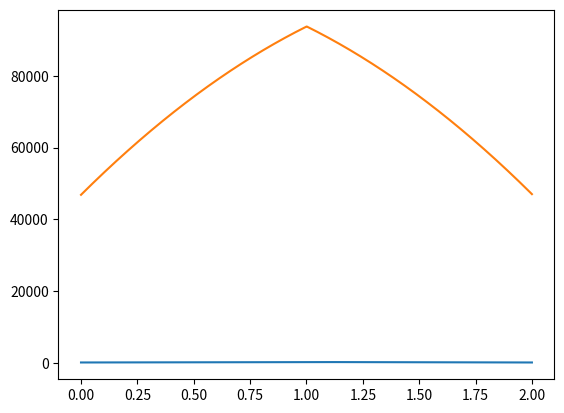

Write the Python code that produced this figure.
# -*- coding: utf-8 -*-
import numpy as np
import matplotlib.pyplot as plt





N = 1000
x = np.linspace(0, 2, N)
f_rozklad = np.ones(N ) * 0.5 # normalizacja do 1 po scalkowaniu
splot_1 = np.convolve(f_rozklad, f_rozklad, mode='same') #podaje się shape = 'same' czy coś takiego żeby nie zmieniał rozmiaru tablicy a przesamplował w już istniejącej
plt.plot(x, splot_1)
plt.show()



splot_2 = np.convolve(splot_1, f_rozklad, mode='same')
plt.plot(x, splot_2)
plt.show()